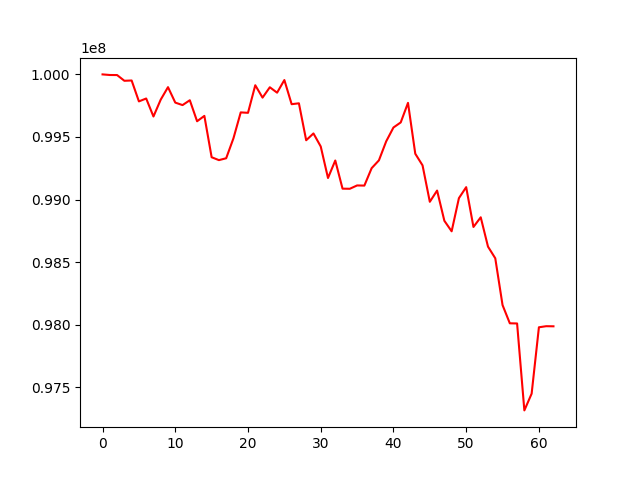

Data behind this chart, as committed beside it:
, 0
0, 100000000
1, 99995198
2, 99994714
3, 99949021
4, 99951326
5, 99784290
6, 99807375
7, 99663559
8, 99798496
9, 99898082
10, 99774611
11, 99754710
12, 99793565
13, 99625695
14, 99668446
15, 99338106
16, 99315005
17, 99330010
18, 99489402
19, 99696409
20, 99692974
21, 99913334
22, 99814423
23, 99897213
24, 99854014
25, 99954889
26, 99761975
27, 99769045
28, 99473815
29, 99528311
30, 99424144
31, 99172182
32, 99311970
33, 99086999
34, 99086120
35, 99112681
36, 99111503
37, 99250627
38, 99313143
39, 99464830
40, 99575683
41, 99616264
42, 99772559
43, 99366148
44, 99273178
45, 98982040
46, 99071786
47, 98830290
48, 98746262
49, 99011052
50, 99099086
51, 98780939
52, 98858232
53, 98623762
54, 98530704
55, 98156802
56, 98011168
57, 98009863
58, 97315199
59, 97448933
... 3 more rows
